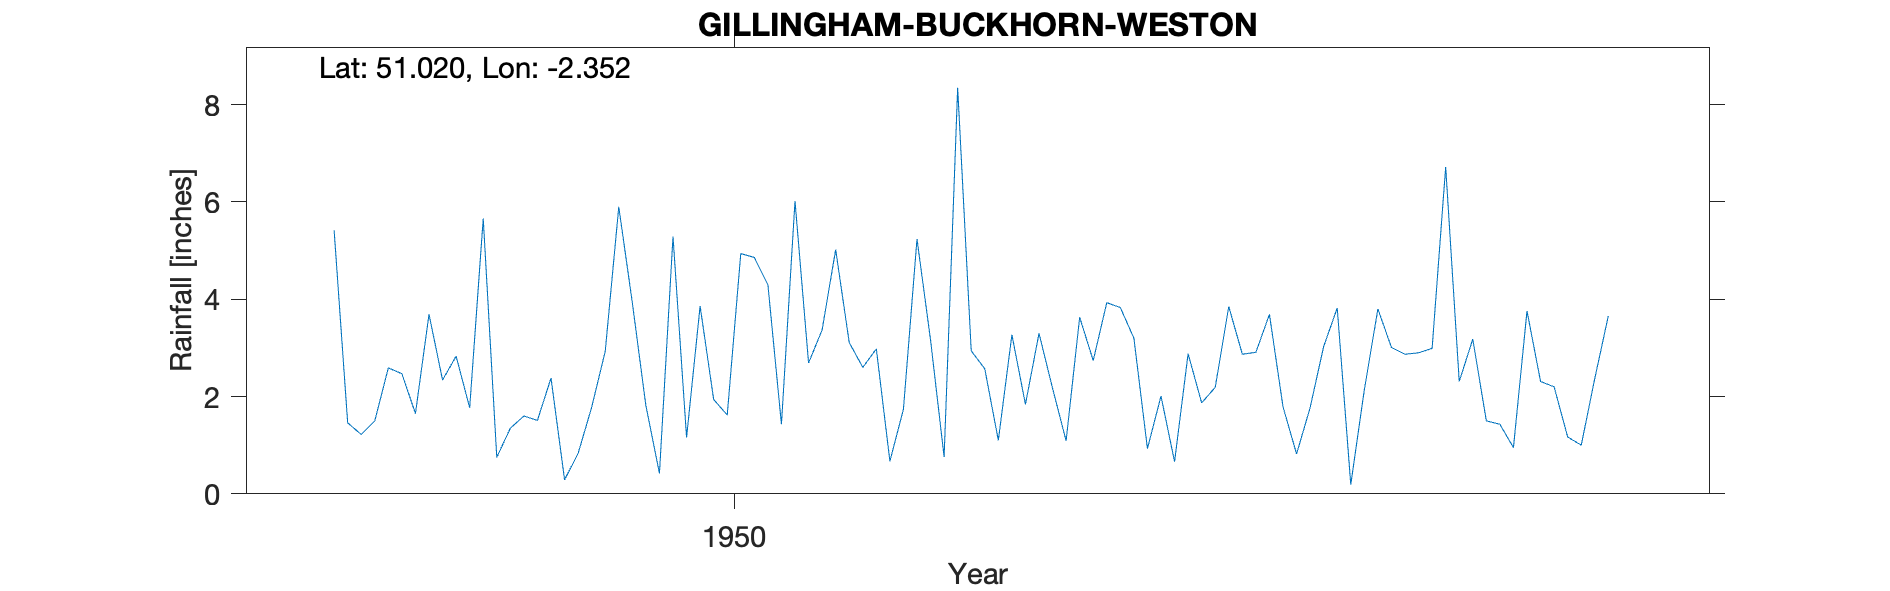

The file beside this chart, header and first rows:
GILLINGHAM-BUCKHORN-WESTON, , , , , , , , , , , , , , , , , , , , 
Grid ref, ST754246, Long, -2.352, Lat, 51.02, Elevation, 220, ft, , , , , , , , , , , , 
Station no, 1631/4, , , , , , , , , , , , , , , , , , , 
, 1941, 1942, 1943, 1944, 1945, 1946, 1947, 1948, 1949, 1950, 1951, 1952, 1953, 1954, 1955, 1956, 1957, 1958, 1959, 1960
January, , , , , , , , 5.42, 0.75, 0.42, 3.37, 2.57, 0.93, 1.77, 3.18, , , , , 
February, , , , , , , , 1.46, 1.35, 5.29, 5.02, 1.1, 2.01, 3.03, 1.5, , , , , 
March, , , , , , , , 1.22, 1.6, 1.16, 3.11, 3.27, 0.66, 3.82, 1.43, , , , , 
April, , , , , , , , 1.5, 1.51, 3.86, 2.6, 1.84, 2.88, 0.19, 0.95, , , , , 
May, , , , , , , , 2.59, 2.38, 1.94, 2.98, 3.3, 1.87, 2.14, 3.76, , , , , 
June, , , , , , , , 2.47, 0.29, 1.62, 0.67, 2.17, 2.19, 3.8, 2.31, , , , , 
July, , , , , , , , 1.65, 0.83, 4.94, 1.74, 1.09, 3.85, 3.01, 2.2, , , , , 
August, , , , , , , , 3.69, 1.78, 4.86, 5.24, 3.63, 2.87, 2.87, 1.17, , , , , 
September, , , , , , , , 2.34, 2.93, 4.3, 3.16, 2.74, 2.91, 2.9, 1, , , , , 
October, , , , , , , , 2.83, 5.9, 1.43, 0.76, 3.93, 3.69, 2.99, 2.37, , , , , 
November, , , , , , , , 1.77, 3.93, 6.02, 8.35, 3.83, 1.79, 6.72, 3.66, , , , , 
December, , , , , , , , 5.66, 1.81, 2.69, 2.94, 3.2, 0.82, 2.31, , , , , , 
Total, , , , , , , , 32.6, 25.06, 38.53, 39.94, 32.67, 26.47, 35.55, , , , , , 
Exact location unknown NGR from sheet, , , , , , , , , , , , , , , , , , , , 
1955 Nov Moved to Yeovil Somerset, , , , , , , , , , , , , , , , , , , , 
1955 Dec Estimated, , , , , , , , , , , , , , , , , , , , 
